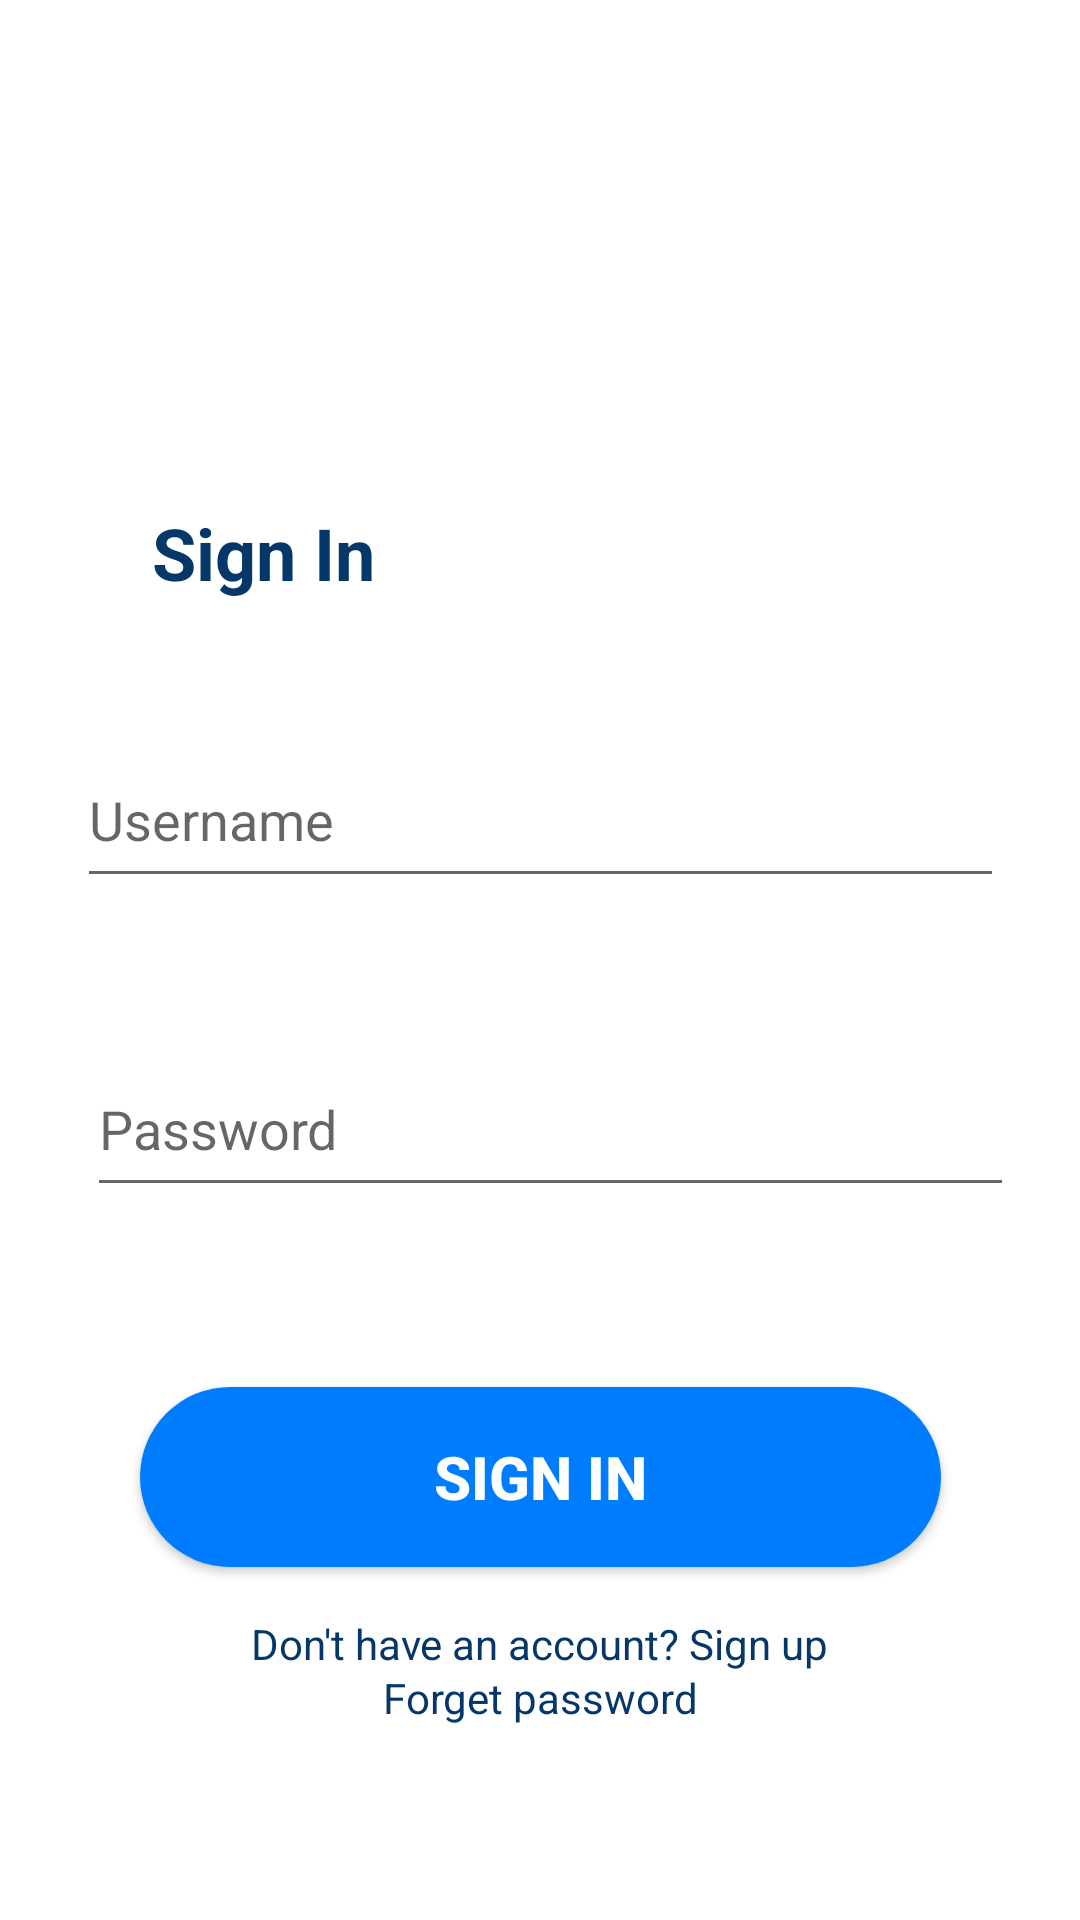

Write the Android layout XML for this screen, with the resource values it uses.
<!-- AndroidManifest.xml: application theme Theme.SLIITShuttle -->
<!-- res/layout/activity_sign_in.xml -->
<?xml version="1.0" encoding="utf-8"?>
<androidx.constraintlayout.widget.ConstraintLayout xmlns:android="http://schemas.android.com/apk/res/android"
    xmlns:app="http://schemas.android.com/apk/res-auto"
    xmlns:tools="http://schemas.android.com/tools"
    android:layout_width="match_parent"
    android:layout_height="match_parent"
    android:background="@color/white"
    tools:context=".Sign_In">

    <TextView
        android:id="@+id/textViewTitle"
        android:layout_width="wrap_content"
        android:layout_height="wrap_content"
        android:text="Sign In"
        android:textColor="@color/AccentColors"
        android:textSize="24dp"
        android:textStyle="bold"
        app:layout_constraintEnd_toEndOf="parent"
        app:layout_constraintHorizontal_bias="0.177"
        app:layout_constraintStart_toStartOf="parent"
        app:layout_constraintTop_toTopOf="parent"
        android:layout_marginTop="168dp" />

    <EditText
        android:id="@+id/editTextUsername"
        android:layout_width="309dp"
        android:layout_height="55dp"
        android:layout_marginTop="44dp"
        android:hint="Username"
        android:inputType="text"
        app:layout_constraintEnd_toEndOf="parent"
        app:layout_constraintHorizontal_bias="0.5"
        app:layout_constraintStart_toStartOf="parent"
        app:layout_constraintTop_toBottomOf="@+id/textViewTitle" />

    <EditText
        android:id="@+id/editTextPassword"
        android:layout_width="309dp"
        android:layout_height="55dp"
        android:layout_marginTop="48dp"
        android:hint="Password"
        android:inputType="textPassword"
        app:layout_constraintEnd_toEndOf="parent"
        app:layout_constraintHorizontal_bias="0.568"
        app:layout_constraintStart_toStartOf="parent"
        app:layout_constraintTop_toBottomOf="@+id/editTextUsername" />

    <Button
        android:id="@+id/buttonSignIn"
        android:layout_width="267dp"
        android:layout_height="60dp"
        android:layout_marginTop="60dp"
        android:text="Sign In"
        android:textColor="@color/white"
        android:textSize="20sp"
        android:textStyle="bold"
        android:elevation="8dp"
        android:background="@drawable/rounded_button_background"
        app:layout_constraintEnd_toEndOf="parent"
        app:layout_constraintHorizontal_bias="0.5"
        app:layout_constraintStart_toStartOf="parent"
        app:layout_constraintTop_toBottomOf="@+id/editTextPassword" />

    <TextView
        android:id="@+id/textViewSignUp"
        android:layout_width="wrap_content"
        android:layout_height="wrap_content"
        android:text="Don't have an account? Sign up"
        android:textColor="@color/AccentColors"
        app:layout_constraintEnd_toEndOf="parent"
        app:layout_constraintHorizontal_bias="0.5"
        app:layout_constraintStart_toStartOf="parent"
        app:layout_constraintTop_toBottomOf="@+id/buttonSignIn"
        android:layout_marginTop="16dp" />

    <TextView
        android:id="@+id/textViewforget"
        android:layout_width="wrap_content"
        android:layout_height="wrap_content"
        android:text="Forget password"
        android:textColor="@color/AccentColors"
        app:layout_constraintEnd_toEndOf="parent"
        app:layout_constraintHorizontal_bias="0.5"
        app:layout_constraintStart_toStartOf="parent"
        app:layout_constraintTop_toBottomOf="@+id/buttonSignIn"
        android:layout_marginTop="34dp" />

</androidx.constraintlayout.widget.ConstraintLayout>
<!-- resources referenced by this layout -->
<resources>
  <color name="AccentColors">#053769</color>
  <color name="white">#FFFFFFFF</color>
  <!-- drawable rounded_button_background (drawable) -->
  <?xml version="1.0" encoding="utf-8"?>
  <shape xmlns:android="http://schemas.android.com/apk/res/android"
      android:shape="rectangle">
      <solid android:color="#007CFF" /> 
      <corners android:radius="61dp" /> 
  </shape>
  <style name="Theme.SLIITShuttle" parent="Base.Theme.SLIITShuttle" />
  <style name="Base.Theme.SLIITShuttle" parent="Theme.AppCompat.Light.NoActionBar">
          
          
      </style>
</resources>
